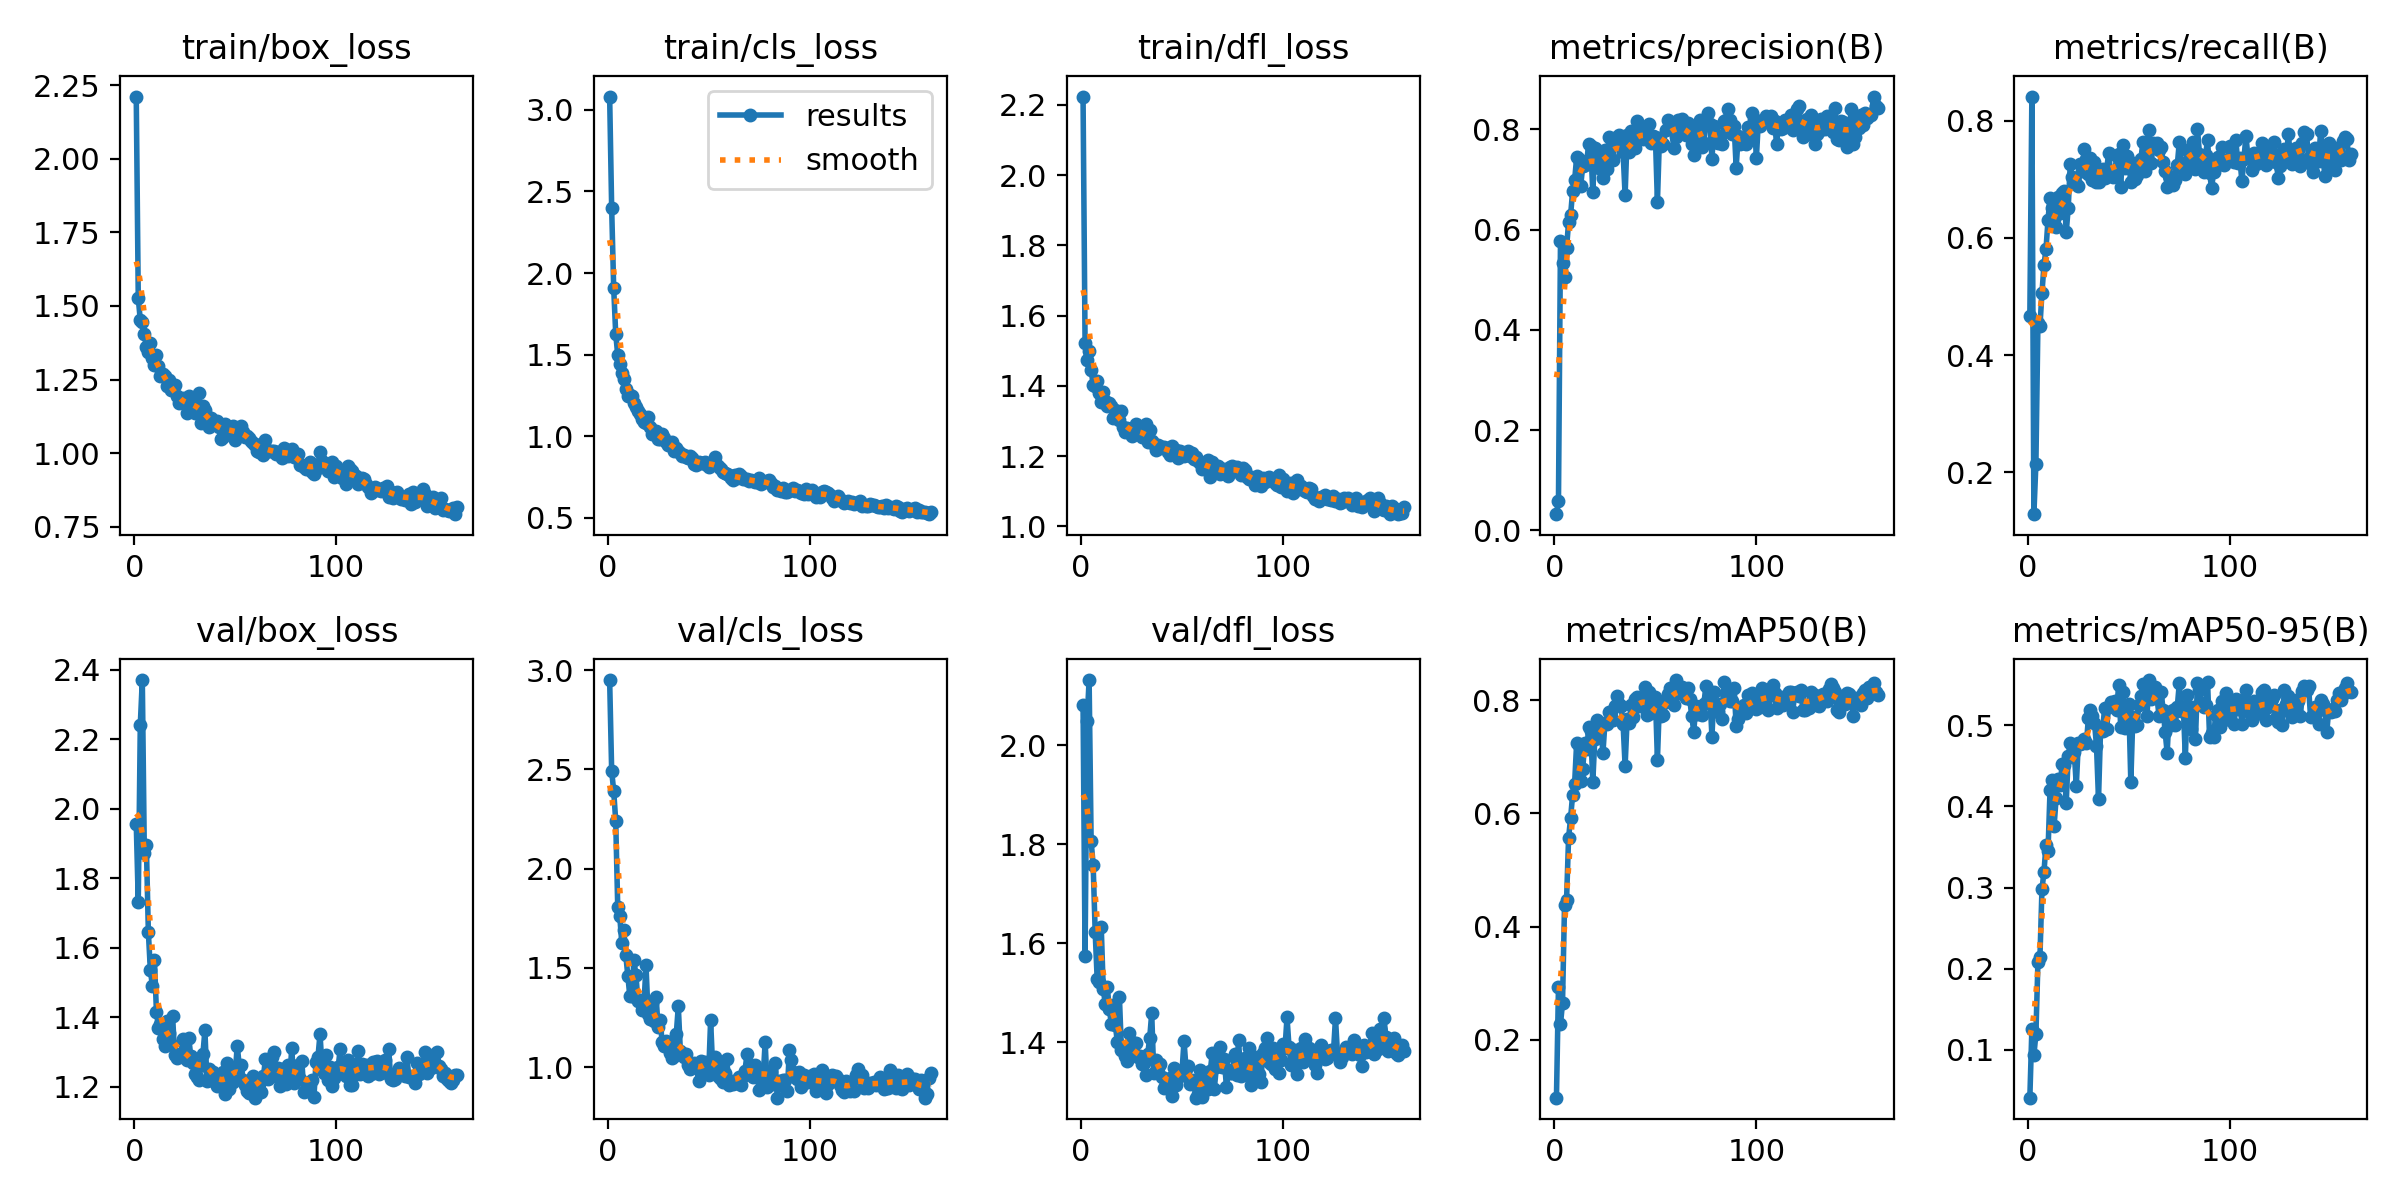

The data file committed next to this chart (first rows):
epoch, time, train/box_loss, train/cls_loss, train/dfl_loss, metrics/precision(B), metrics/recall(B), metrics/mAP50(B), metrics/mAP50-95(B), val/box_loss, val/cls_loss, val/dfl_loss, lr/pg0, lr/pg1, lr/pg2
1, 10.98, 2.211, 3.082, 2.224, 0.03208, 0.4667, 0.09799, 0.0411, 1.957, 2.951, 2.081, 0.0002, 0.0002, 0.0002
2, 16.67, 1.526, 2.398, 1.521, 0.05786, 0.8416, 0.2935, 0.1257, 1.733, 2.492, 1.576, 0.0004196, 0.0004196, 0.0004196
3, 22.25, 1.452, 1.908, 1.474, 0.578, 0.1281, 0.2278, 0.09342, 2.241, 2.392, 2.049, 0.0006387, 0.0006387, 0.0006387
4, 27.98, 1.445, 1.628, 1.5, 0.5333, 0.2146, 0.2648, 0.1195, 2.37, 2.242, 2.132, 0.0008574, 0.0008574, 0.0008574
5, 33.6, 1.406, 1.497, 1.445, 0.5051, 0.4546, 0.4376, 0.2082, 1.872, 1.808, 1.806, 0.001076, 0.001076, 0.001076
6, 39.19, 1.359, 1.441, 1.402, 0.5627, 0.4494, 0.4463, 0.2145, 1.896, 1.762, 1.759, 0.001294, 0.001294, 0.001294
7, 44.68, 1.343, 1.389, 1.399, 0.6148, 0.5065, 0.5563, 0.2976, 1.645, 1.627, 1.624, 0.001511, 0.001511, 0.001511
8, 50.48, 1.373, 1.35, 1.414, 0.6286, 0.5539, 0.5915, 0.3195, 1.535, 1.692, 1.528, 0.001728, 0.001728, 0.001728
9, 56.07, 1.322, 1.292, 1.38, 0.6763, 0.5809, 0.6323, 0.3526, 1.491, 1.564, 1.522, 0.001944, 0.001944, 0.001944
10, 61.7, 1.3, 1.248, 1.355, 0.6983, 0.6312, 0.6525, 0.3453, 1.566, 1.461, 1.634, 0.001982, 0.001982, 0.001982
11, 67.3, 1.335, 1.249, 1.383, 0.7445, 0.6686, 0.724, 0.4201, 1.416, 1.357, 1.508, 0.00198, 0.00198, 0.00198
12, 72.9, 1.296, 1.246, 1.358, 0.7417, 0.652, 0.7207, 0.4323, 1.371, 1.359, 1.478, 0.001978, 0.001978, 0.001978
13, 78.39, 1.264, 1.2, 1.342, 0.687, 0.632, 0.6562, 0.3754, 1.382, 1.538, 1.512, 0.001976, 0.001976, 0.001976
14, 83.85, 1.268, 1.181, 1.352, 0.7263, 0.6181, 0.6783, 0.41, 1.338, 1.466, 1.468, 0.001974, 0.001974, 0.001974
15, 89.37, 1.262, 1.155, 1.342, 0.7289, 0.6693, 0.7241, 0.4334, 1.319, 1.335, 1.438, 0.001972, 0.001972, 0.001972
16, 94.91, 1.229, 1.133, 1.309, 0.737, 0.6424, 0.7135, 0.4263, 1.389, 1.337, 1.475, 0.00197, 0.00197, 0.00197
17, 100.4, 1.247, 1.102, 1.331, 0.7714, 0.6771, 0.7517, 0.4517, 1.356, 1.289, 1.435, 0.001968, 0.001968, 0.001968
18, 105.9, 1.216, 1.085, 1.31, 0.7661, 0.6805, 0.7449, 0.4506, 1.323, 1.315, 1.4, 0.001966, 0.001966, 0.001966
19, 111.4, 1.214, 1.081, 1.303, 0.6748, 0.6095, 0.6553, 0.4039, 1.404, 1.515, 1.492, 0.001964, 0.001964, 0.001964
20, 116.9, 1.23, 1.116, 1.329, 0.7638, 0.6511, 0.732, 0.462, 1.293, 1.267, 1.384, 0.001962, 0.001962, 0.001962
21, 122.5, 1.193, 1.056, 1.284, 0.7408, 0.7255, 0.765, 0.4779, 1.284, 1.242, 1.387, 0.00196, 0.00196, 0.00196
22, 127.9, 1.169, 1.014, 1.269, 0.723, 0.7048, 0.7448, 0.461, 1.296, 1.324, 1.372, 0.001958, 0.001958, 0.001958
23, 133.4, 1.172, 1.029, 1.28, 0.7412, 0.703, 0.7558, 0.4669, 1.288, 1.234, 1.363, 0.001956, 0.001956, 0.001956
24, 139, 1.187, 1.03, 1.273, 0.7028, 0.6926, 0.7059, 0.4252, 1.338, 1.353, 1.419, 0.001954, 0.001954, 0.001954
25, 144.4, 1.169, 0.9819, 1.258, 0.7598, 0.6883, 0.7588, 0.4778, 1.288, 1.203, 1.4, 0.001952, 0.001952, 0.001952
26, 149.9, 1.136, 0.9812, 1.262, 0.7212, 0.7264, 0.757, 0.4763, 1.277, 1.238, 1.378, 0.00195, 0.00195, 0.00195
27, 155.3, 1.193, 1.012, 1.291, 0.7857, 0.7141, 0.7785, 0.4782, 1.341, 1.126, 1.399, 0.001949, 0.001949, 0.001949
28, 160.7, 1.171, 0.9906, 1.271, 0.7414, 0.7524, 0.7784, 0.483, 1.289, 1.104, 1.371, 0.001947, 0.001947, 0.001947
29, 166.2, 1.184, 0.9621, 1.27, 0.7397, 0.7356, 0.7653, 0.4776, 1.27, 1.132, 1.372, 0.001945, 0.001945, 0.001945
30, 171.5, 1.135, 0.9457, 1.255, 0.781, 0.71, 0.7895, 0.5089, 1.238, 1.101, 1.357, 0.001943, 0.001943, 0.001943
31, 176.9, 1.156, 0.949, 1.262, 0.7858, 0.7368, 0.8063, 0.5186, 1.23, 1.069, 1.359, 0.001941, 0.001941, 0.001941
32, 182.3, 1.204, 0.9611, 1.292, 0.7893, 0.6996, 0.7924, 0.5114, 1.221, 1.046, 1.335, 0.001939, 0.001939, 0.001939
33, 187.6, 1.104, 0.9108, 1.241, 0.7679, 0.729, 0.7893, 0.5032, 1.263, 1.056, 1.377, 0.001937, 0.001937, 0.001937
34, 193, 1.159, 0.9274, 1.274, 0.7541, 0.6961, 0.7576, 0.4747, 1.294, 1.168, 1.409, 0.001935, 0.001935, 0.001935
35, 198.4, 1.146, 0.9099, 1.244, 0.6682, 0.6961, 0.6835, 0.4088, 1.363, 1.306, 1.459, 0.001933, 0.001933, 0.001933
36, 203.8, 1.12, 0.8948, 1.234, 0.7885, 0.7165, 0.7664, 0.4934, 1.217, 1.083, 1.338, 0.001931, 0.001931, 0.001931
37, 209.2, 1.088, 0.8789, 1.217, 0.7557, 0.7178, 0.7595, 0.4931, 1.252, 1.073, 1.364, 0.001929, 0.001929, 0.001929
38, 214.6, 1.12, 0.884, 1.232, 0.7976, 0.7028, 0.7908, 0.5208, 1.221, 1.053, 1.348, 0.001927, 0.001927, 0.001927
39, 220, 1.097, 0.8703, 1.223, 0.7726, 0.7148, 0.7694, 0.495, 1.243, 1.065, 1.357, 0.001925, 0.001925, 0.001925
40, 225.4, 1.1, 0.8663, 1.224, 0.762, 0.7455, 0.8021, 0.5225, 1.237, 1.008, 1.33, 0.001923, 0.001923, 0.001923
41, 230.8, 1.11, 0.8769, 1.226, 0.8169, 0.7117, 0.8054, 0.5285, 1.202, 0.9895, 1.308, 0.001921, 0.001921, 0.001921
42, 236.2, 1.088, 0.8645, 1.223, 0.7914, 0.7039, 0.7892, 0.5237, 1.208, 1.016, 1.318, 0.001919, 0.001919, 0.001919
43, 241.6, 1.048, 0.8274, 1.21, 0.7896, 0.71, 0.7968, 0.5297, 1.207, 1.022, 1.315, 0.001917, 0.001917, 0.001917
44, 247, 1.056, 0.8227, 1.203, 0.78, 0.7397, 0.8009, 0.5192, 1.244, 1.013, 1.327, 0.001915, 0.001915, 0.001915
45, 252.3, 1.1, 0.8411, 1.228, 0.802, 0.7437, 0.8226, 0.5499, 1.181, 0.9277, 1.291, 0.001913, 0.001913, 0.001913
46, 257.8, 1.093, 0.8365, 1.21, 0.7799, 0.6871, 0.774, 0.4975, 1.268, 1.028, 1.348, 0.001911, 0.001911, 0.001911
47, 263.2, 1.083, 0.8324, 1.216, 0.8104, 0.7585, 0.8148, 0.5411, 1.193, 0.965, 1.314, 0.001909, 0.001909, 0.001909
48, 268.6, 1.074, 0.8403, 1.194, 0.7731, 0.7204, 0.777, 0.497, 1.241, 1.026, 1.337, 0.001907, 0.001907, 0.001907
49, 274, 1.091, 0.8247, 1.214, 0.786, 0.7408, 0.7944, 0.522, 1.215, 0.991, 1.332, 0.001905, 0.001905, 0.001905
50, 279.4, 1.043, 0.8111, 1.206, 0.7853, 0.729, 0.8059, 0.5258, 1.237, 0.9589, 1.341, 0.001903, 0.001903, 0.001903
51, 284.9, 1.07, 0.8288, 1.199, 0.6547, 0.6952, 0.6946, 0.4299, 1.319, 1.236, 1.403, 0.001901, 0.001901, 0.001901
52, 290.3, 1.072, 0.8293, 1.207, 0.7834, 0.7281, 0.7967, 0.5105, 1.261, 0.9995, 1.347, 0.001899, 0.001899, 0.001899
53, 295.7, 1.092, 0.8687, 1.214, 0.7667, 0.7013, 0.7713, 0.4984, 1.264, 1.05, 1.353, 0.001897, 0.001897, 0.001897
54, 301.1, 1.071, 0.8247, 1.199, 0.7699, 0.7068, 0.7732, 0.4997, 1.22, 1.006, 1.316, 0.001895, 0.001895, 0.001895
55, 306.4, 1.056, 0.8106, 1.207, 0.7988, 0.7149, 0.7957, 0.5247, 1.206, 0.9478, 1.325, 0.001893, 0.001893, 0.001893
56, 311.8, 1.057, 0.8004, 1.19, 0.8185, 0.7351, 0.8107, 0.5357, 1.187, 0.941, 1.316, 0.001891, 0.001891, 0.001891
57, 317.2, 1.053, 0.7807, 1.198, 0.8034, 0.7643, 0.8215, 0.5507, 1.182, 0.9233, 1.288, 0.001889, 0.001889, 0.001889
58, 322.5, 1.042, 0.7714, 1.186, 0.8132, 0.7151, 0.8004, 0.5311, 1.192, 0.9686, 1.296, 0.001887, 0.001887, 0.001887
59, 327.9, 1.035, 0.7642, 1.181, 0.7627, 0.7403, 0.7919, 0.5115, 1.233, 1.04, 1.345, 0.001885, 0.001885, 0.001885
60, 333.2, 1.026, 0.7632, 1.164, 0.7855, 0.7844, 0.8353, 0.5556, 1.169, 0.9109, 1.289, 0.001883, 0.001883, 0.001883
... 100 more rows
